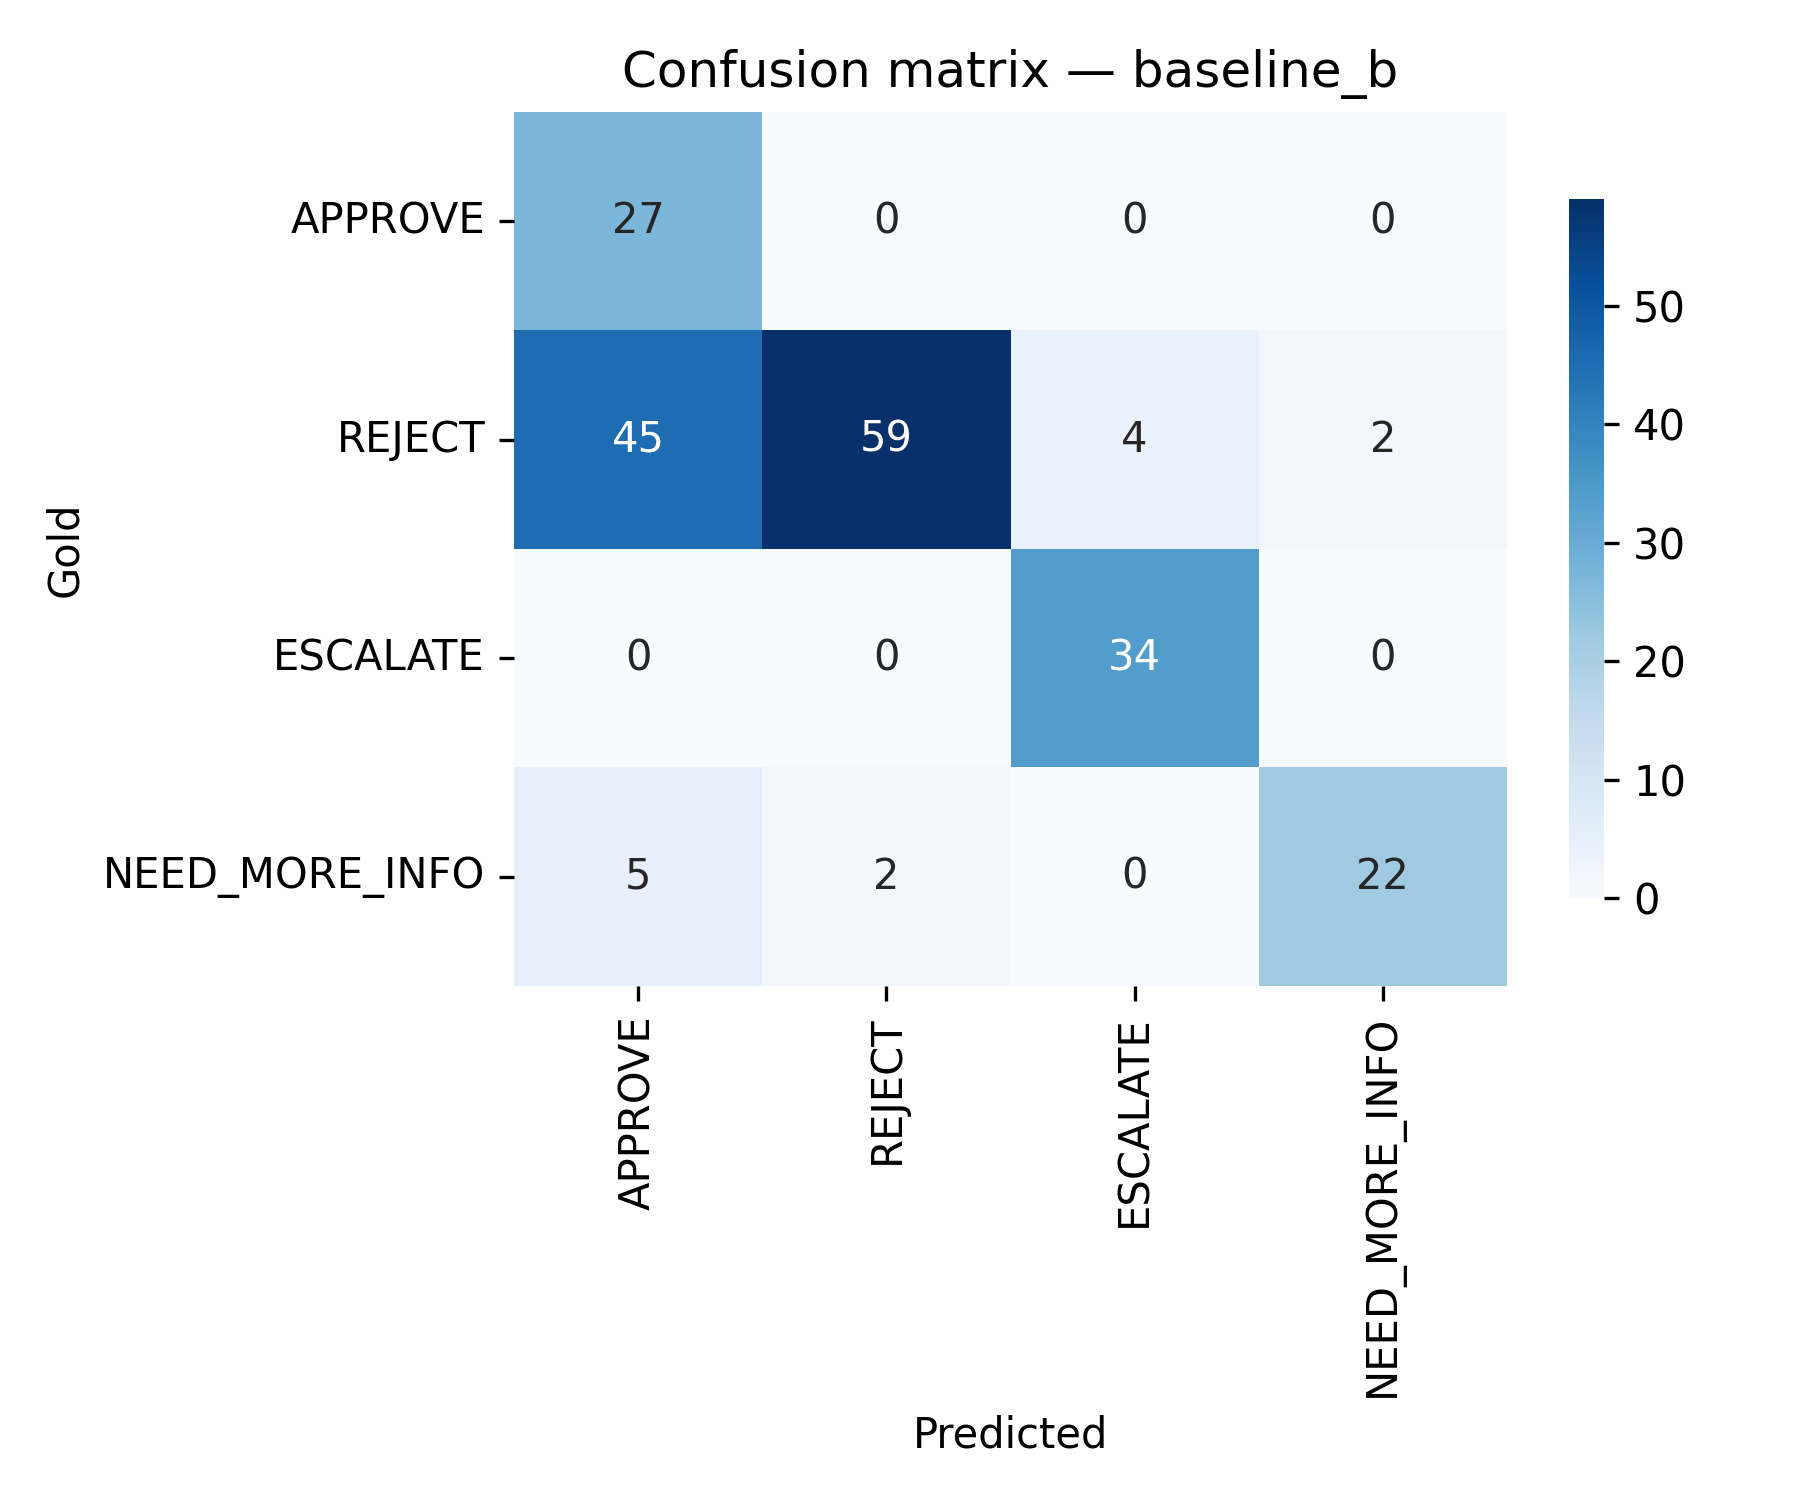

Values plotted in this chart, from the file beside it:
, APPROVE, REJECT, ESCALATE, NEED_MORE_INFO
APPROVE, 27, 0, 0, 0
REJECT, 45, 59, 4, 2
ESCALATE, 0, 0, 34, 0
NEED_MORE_INFO, 5, 2, 0, 22
